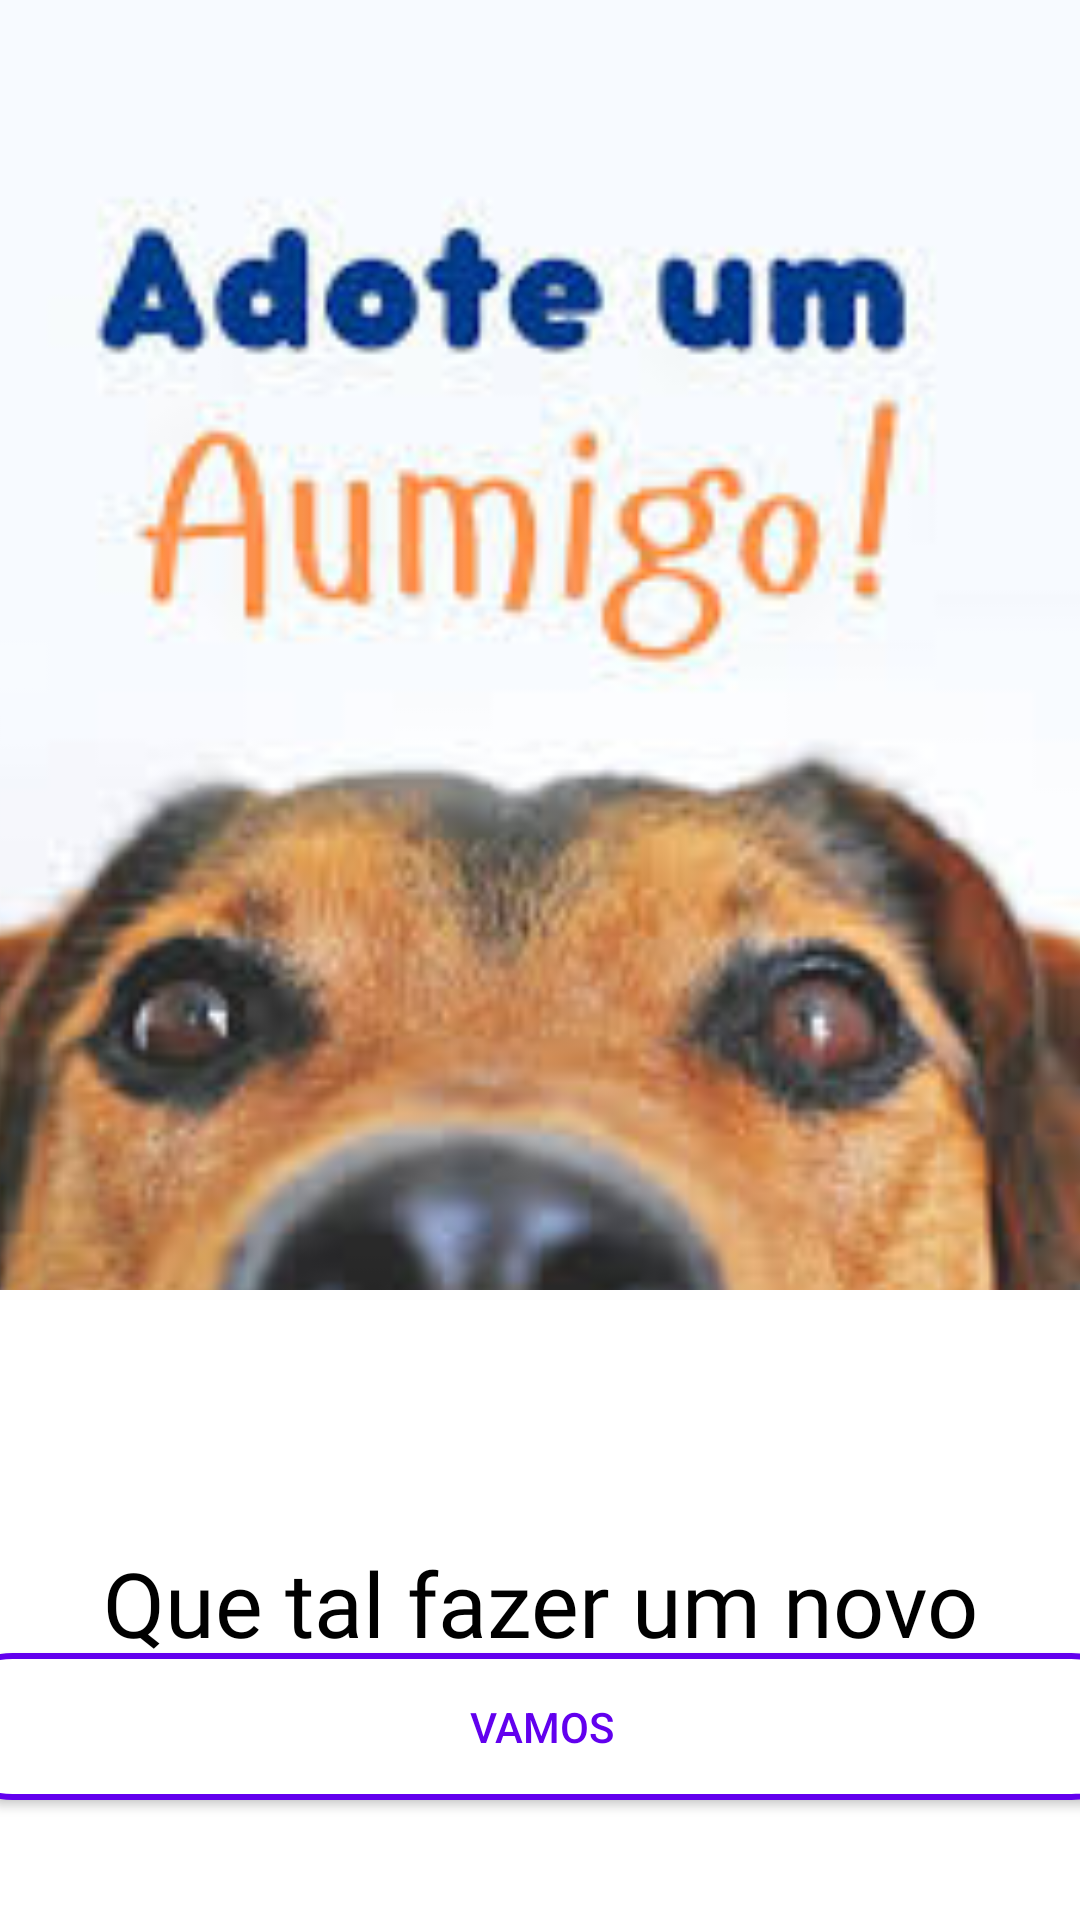

Android layout source for this screen:
<!-- AndroidManifest.xml: application theme Theme.MyPetadopt -->
<!-- res/layout/activity_main.xml -->
<?xml version="1.0" encoding="utf-8"?>
<androidx.constraintlayout.widget.ConstraintLayout xmlns:android="http://schemas.android.com/apk/res/android"
    xmlns:app="http://schemas.android.com/apk/res-auto"
    xmlns:tools="http://schemas.android.com/tools"
    android:id="@+id/main"
    android:layout_width="match_parent"
    android:layout_height="match_parent"
    android:background="@color/white"
    android:gravity="center"
    android:orientation="vertical"
    tools:context=".MainActivity">


    <ImageView
        android:id="@+id/imageView3"
        android:layout_width="460dp"
        android:layout_height="430dp"
        android:layout_marginTop="20dp"
        android:contentDescription="TODO"
        android:scaleType="centerCrop"
        app:layout_constraintDimensionRatio="16:9"
        app:layout_constraintEnd_toEndOf="parent"
        app:layout_constraintStart_toStartOf="parent"
        app:srcCompat="@drawable/img"
        tools:ignore="ContentDescription,HardcodedText,MissingConstraints,VisualLintBounds"
        tools:layout_editor_absoluteY="-7dp" />

    <TextView
        android:id="@+id/textView"
        android:layout_width="wrap_content"
        android:layout_height="wrap_content"
        android:layout_marginTop="84dp"
        android:fontFamily="@font/outfit_bold"
        android:gravity="center_horizontal"
        android:text="@string/titulo"
        android:textColor="@color/black"
        android:textSize="30sp"
        app:layout_constraintEnd_toEndOf="parent"
        app:layout_constraintHorizontal_bias="1.0"
        app:layout_constraintStart_toStartOf="parent"
        app:layout_constraintTop_toBottomOf="@+id/imageView3"
        tools:ignore="HardcodedText,MissingConstraints" />

    <TextView
        android:id="@+id/textView2"
        android:layout_width="wrap_content"
        android:layout_height="wrap_content"
        android:layout_marginTop="76dp"
        android:baselineAligned="false"
        android:fontFamily="@font/outfit"
        android:gravity="center"
        android:text="Ao adotar um animal de estimação voçê torna a VIDA dele mais feliz novamente "
        android:textSize="20sp"
        app:layout_constraintBottom_toTopOf="@+id/appCompatButton"
        app:layout_constraintEnd_toEndOf="parent"
        app:layout_constraintHorizontal_bias="0.0"
        app:layout_constraintStart_toStartOf="parent"
        app:layout_constraintTop_toBottomOf="@+id/textView"
        app:layout_constraintVertical_bias="0.544"
        tools:ignore="HardcodedText,UnknownId" />

    <androidx.appcompat.widget.AppCompatButton
        android:id="@+id/bt_segunda_tela"
        android:layout_width="402dp"
        android:layout_height="wrap_content"
        android:layout_marginBottom="40dp"
        android:background="@drawable/background_button"
        android:baselineAligned="false"
        android:onClick="teladois"
        android:padding="15dp"
        android:text="Vamos"
        android:textColor="@color/design_default_color_primary"
        app:layout_constraintBottom_toBottomOf="parent"
        app:layout_constraintEnd_toEndOf="parent"
        app:layout_constraintHorizontal_bias="0.497"
        app:layout_constraintStart_toStartOf="parent"
        tools:ignore="HardcodedText,MissingConstraints,OnClick,VisualLintButtonSize" />


</androidx.constraintlayout.widget.ConstraintLayout>
<!-- resources referenced by this layout -->
<resources>
  <!-- drawable background_button (drawable) -->
  <?xml version="1.0" encoding="utf-8"?>
  <shape xmlns:android="http://schemas.android.com/apk/res/android"
      android:shape="rectangle">
  
      <solid android:color="@color/white"/>
      <stroke android:color="@color/design_default_color_primary" android:width="2dp"/>
      <corners android:radius="30dp" />
  
  
  </shape>
  <!-- drawable img: jpg bitmap (drawable, 9212 bytes) -->
  <string name="titulo">Que tal fazer um novo melhor <font color="#FF018786">AMIGO?</font></string>
  <style name="Theme.MyPetadopt" parent="Base.Theme.MyPetadopt" />
  <style name="Base.Theme.MyPetadopt" parent="Theme.Material3.DayNight.NoActionBar">
          
          
      </style>
  <!-- not gathered from this repository: default colours our renderer supplied (Android Studio template values) -->
  <color name="black">#FF000000</color>
  <color name="white">#FFFFFFFF</color>
</resources>
